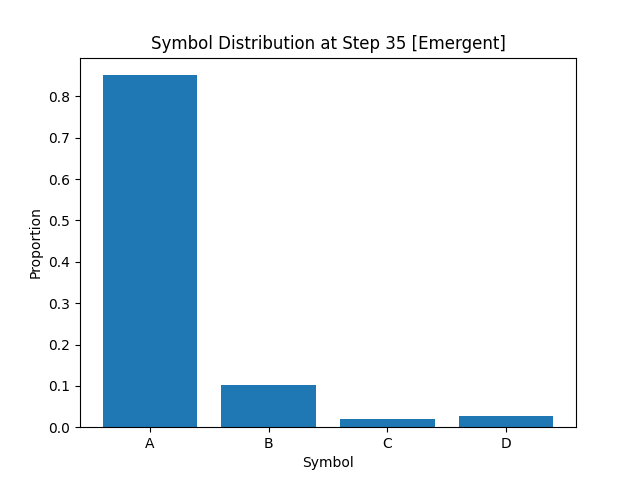

Source data for this figure (header and first rows):
A, B, C, D
8.513749999999999929e-01
1.008750000000000063e-01
2.075000000000000108e-02
2.699999999999999969e-02
